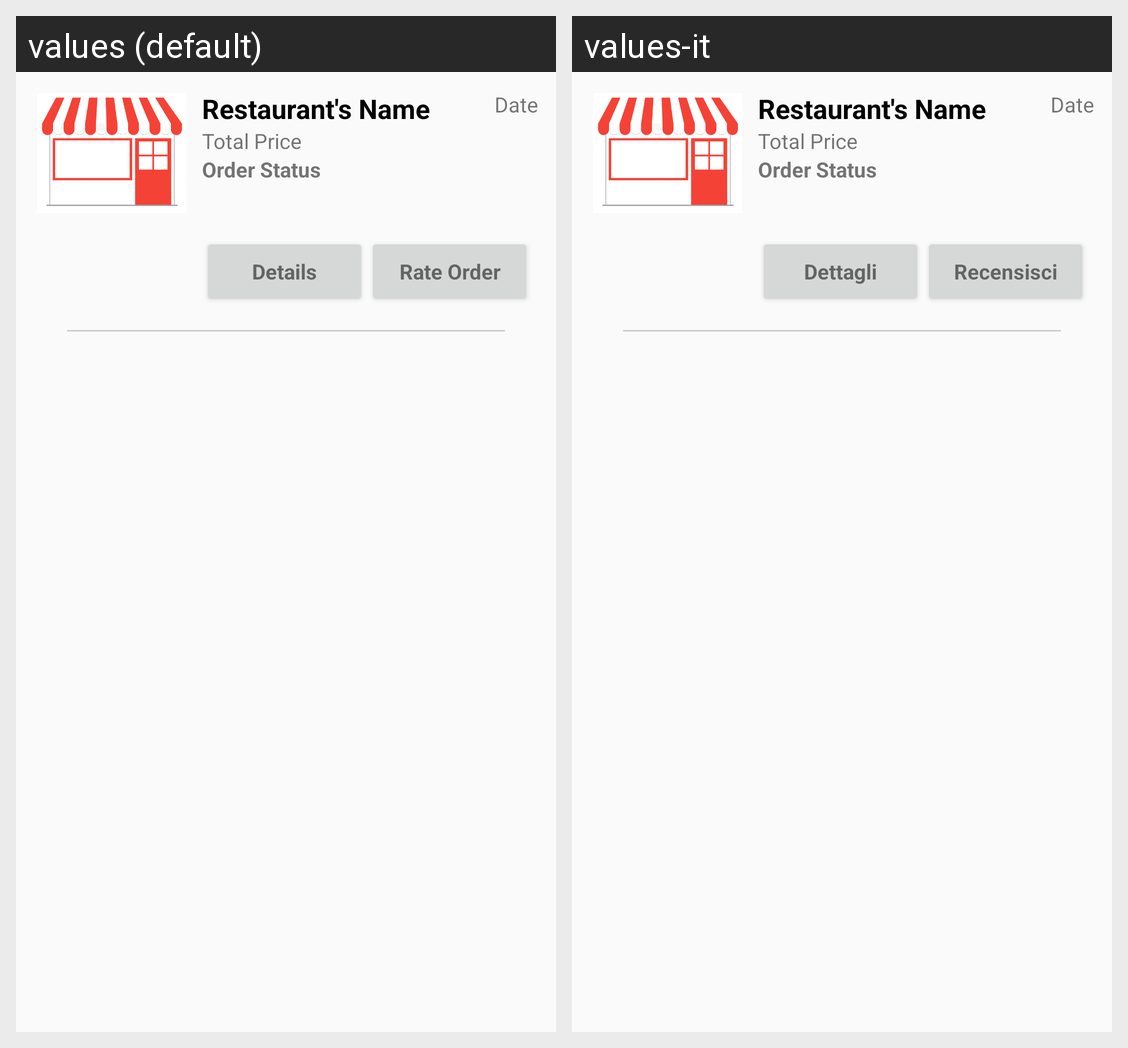

Here is an Android app screen in its default locale and in the app's own translations. Write out the translated-string differences for the strings that appear on this screen.
Android screen res/layout/user_order_details_item.xml rendered under 2 locales, left to right: values (default), values-it. Device: Nexus 5 (rendered at 1080×1920; each locale shown at half size, 540×960, under a caption strip naming it); theme AppTheme.
Strings drawn on this screen, with the default value and each locale's value (text and hints the layout hard-codes, and strings that could not be matched under every locale, appear in the picture but are not listed):

details
  values: Details
  values-it: Dettagli

rateorder
  values: Rate Order
  values-it: Recensisci
